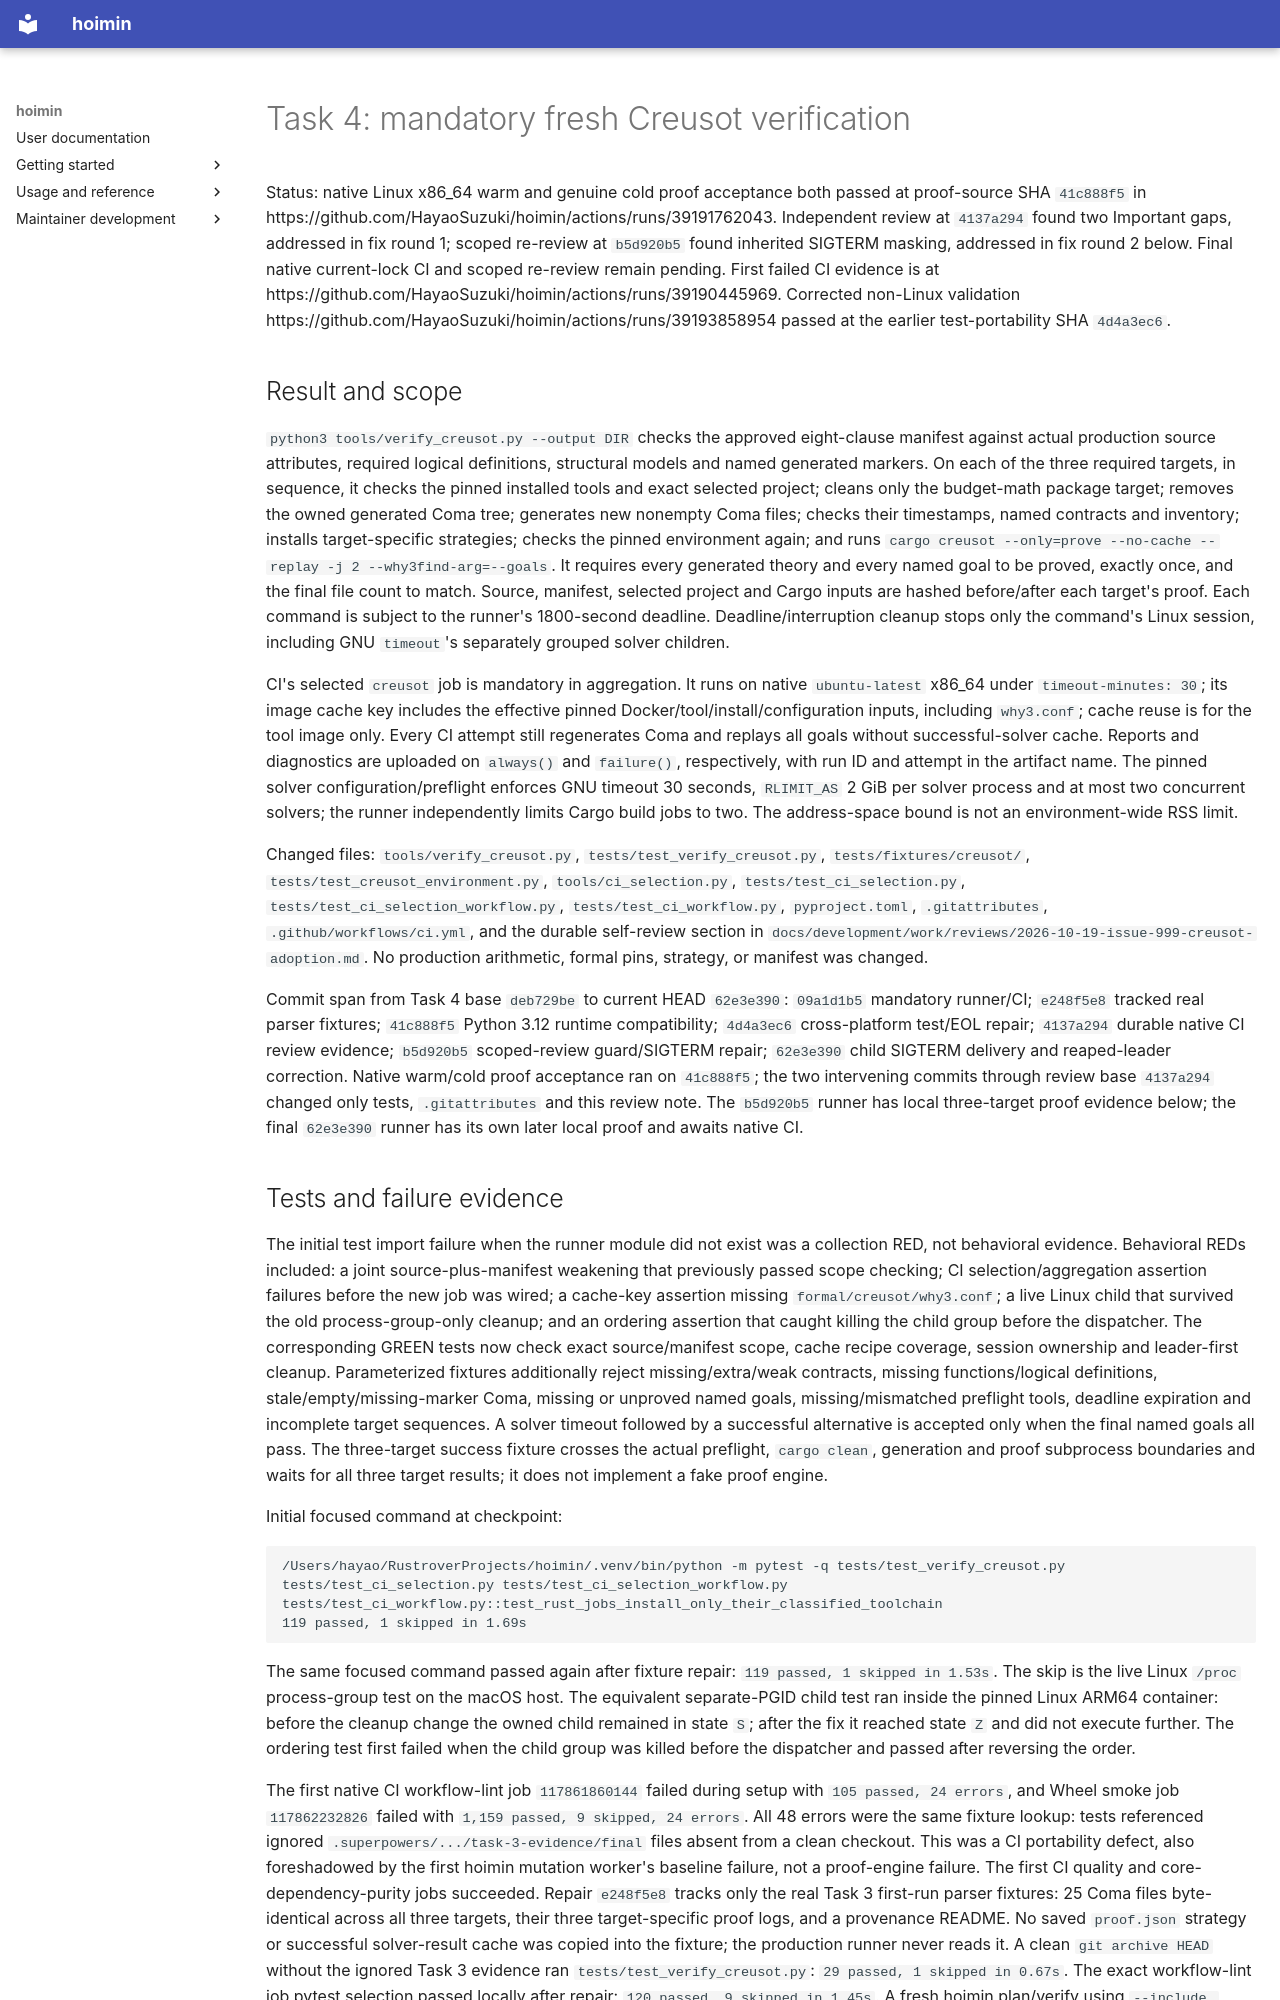

repository: HayaoSuzuki/hoimin · page: development/work/reports/issue-999/records/task-4-report/index.html · generator: mkdocs

# Task 4: mandatory fresh Creusot verification

Status: native Linux x86_64 warm and genuine cold proof acceptance both passed at proof-source SHA `41c888f5` in https://github.com/HayaoSuzuki/hoimin/actions/runs/39191762043. Independent review at `4137a294` found two Important gaps, addressed in fix round 1; scoped re-review at `b5d920b5` found inherited SIGTERM masking, addressed in fix round 2 below. Final native current-lock CI and scoped re-review remain pending. First failed CI evidence is at https://github.com/HayaoSuzuki/hoimin/actions/runs/39190445969. Corrected non-Linux validation https://github.com/HayaoSuzuki/hoimin/actions/runs/39193858954 passed at the earlier test-portability SHA `4d4a3ec6`.

## Result and scope

`python3 tools/verify_creusot.py --output DIR` checks the approved eight-clause manifest against actual production source attributes, required logical definitions, structural models and named generated markers. On each of the three required targets, in sequence, it checks the pinned installed tools and exact selected project; cleans only the budget-math package target; removes the owned generated Coma tree; generates new nonempty Coma files; checks their timestamps, named contracts and inventory; installs target-specific strategies; checks the pinned environment again; and runs `cargo creusot --only=prove --no-cache --replay -j 2 --why3find-arg=--goals`. It requires every generated theory and every named goal to be proved, exactly once, and the final file count to match. Source, manifest, selected project and Cargo inputs are hashed before/after each target's proof. Each command is subject to the runner's 1800-second deadline. Deadline/interruption cleanup stops only the command's Linux session, including GNU `timeout`'s separately grouped solver children.

CI's selected `creusot` job is mandatory in aggregation. It runs on native `ubuntu-latest` x86_64 under `timeout-minutes: 30`; its image cache key includes the effective pinned Docker/tool/install/configuration inputs, including `why3.conf`; cache reuse is for the tool image only. Every CI attempt still regenerates Coma and replays all goals without successful-solver cache. Reports and diagnostics are uploaded on `always()` and `failure()`, respectively, with run ID and attempt in the artifact name. The pinned solver configuration/preflight enforces GNU timeout 30 seconds, `RLIMIT_AS` 2 GiB per solver process and at most two concurrent solvers; the runner independently limits Cargo build jobs to two. The address-space bound is not an environment-wide RSS limit.

Changed files: `tools/verify_creusot.py`, `tests/test_verify_creusot.py`, `tests/fixtures/creusot/`, `tests/test_creusot_environment.py`, `tools/ci_selection.py`, `tests/test_ci_selection.py`, `tests/test_ci_selection_workflow.py`, `tests/test_ci_workflow.py`, `pyproject.toml`, `.gitattributes`, `.github/workflows/ci.yml`, and the durable self-review section in `docs/development/work/reviews/2026-10-19-issue-999-creusot-adoption.md`. No production arithmetic, formal pins, strategy, or manifest was changed.

Commit span from Task 4 base `deb729be` to current HEAD `62e3e390`: `09a1d1b5` mandatory runner/CI; `e248f5e8` tracked real parser fixtures; `41c888f5` Python 3.12 runtime compatibility; `4d4a3ec6` cross-platform test/EOL repair; `4137a294` durable native CI review evidence; `b5d920b5` scoped-review guard/SIGTERM repair; `62e3e390` child SIGTERM delivery and reaped-leader correction. Native warm/cold proof acceptance ran on `41c888f5`; the two intervening commits through review base `4137a294` changed only tests, `.gitattributes` and this review note. The `b5d920b5` runner has local three-target proof evidence below; the final `62e3e390` runner has its own later local proof and awaits native CI.
